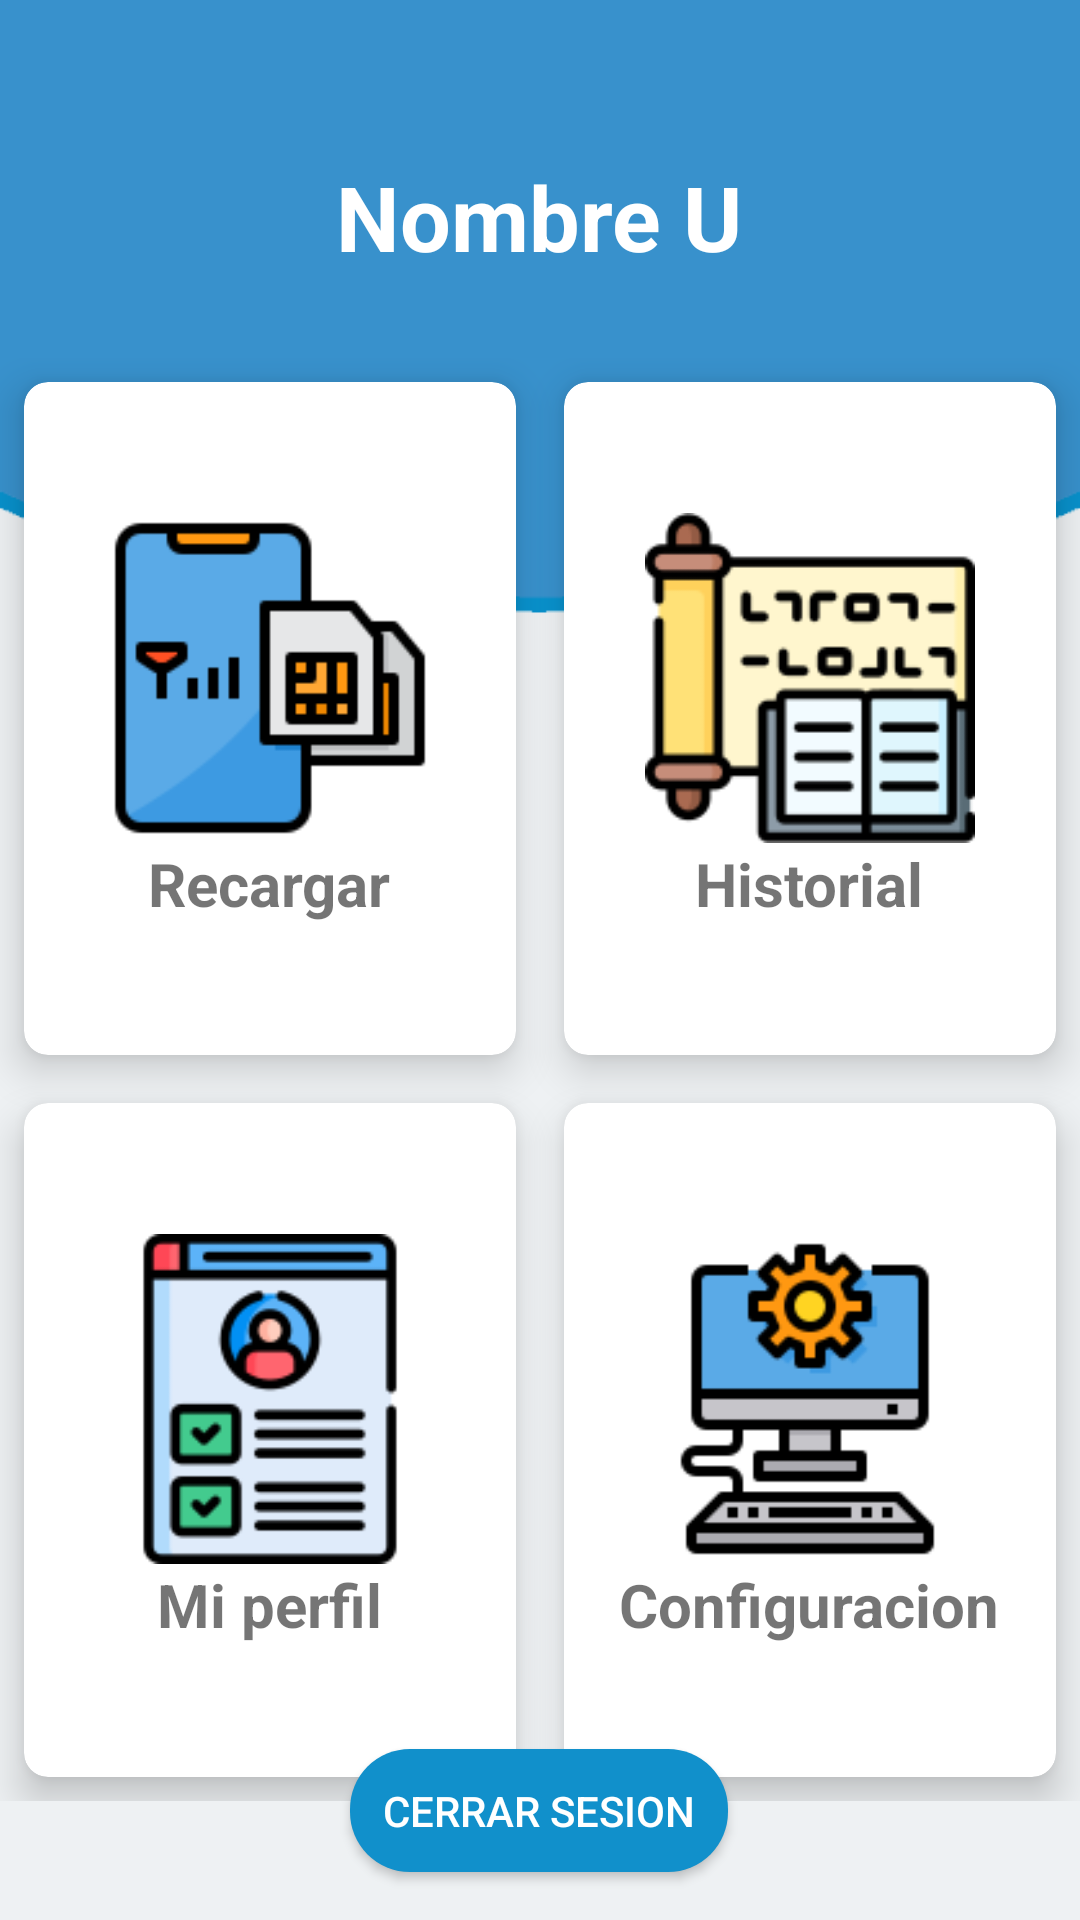

Reconstruct the res/layout file that produces this screen, plus the resources it refers to.
<!-- AndroidManifest.xml: application theme Theme.Esperanza -->
<!-- res/layout/activity_inicio.xml -->
<?xml version="1.0" encoding="utf-8"?>
<androidx.constraintlayout.widget.ConstraintLayout xmlns:android="http://schemas.android.com/apk/res/android"
    xmlns:app="http://schemas.android.com/apk/res-auto"
    xmlns:tools="http://schemas.android.com/tools"
    android:id="@+id/butonconfig"
    android:layout_width="match_parent"
    android:layout_height="match_parent"
    android:background="@drawable/fondoprueba"
    android:hapticFeedbackEnabled="true"
    tools:context=".InicioActivity">

    <TextView
        android:id="@+id/nombreUsuarioeditText"
        android:layout_width="296dp"
        android:layout_height="0dp"
        android:layout_marginTop="52dp"
        android:gravity="center"
        android:text="Nombre U"
        android:textColor="#FFFFFF"
        android:textSize="30sp"
        android:textStyle="bold"
        app:layout_constraintEnd_toEndOf="parent"
        app:layout_constraintHorizontal_bias="0.495"
        app:layout_constraintStart_toStartOf="parent"
        app:layout_constraintTop_toTopOf="parent" />

    <GridLayout
        android:layout_width="360dp"
        android:layout_height="481dp"
        android:layout_below="@+id/nombreUsuarioeditText"
        android:layout_marginTop="64dp"
        android:layout_marginBottom="20dp"
        android:columnCount="2"
        android:rowCount="3"
        app:layout_constraintBottom_toTopOf="@+id/button3"
        app:layout_constraintEnd_toEndOf="parent"
        app:layout_constraintHorizontal_bias="0.407"
        app:layout_constraintStart_toStartOf="parent"
        app:layout_constraintTop_toBottomOf="@+id/nombreUsuarioeditText">

        <androidx.cardview.widget.CardView
            android:layout_width="wrap_content"
            android:layout_height="wrap_content"
            android:layout_row="0"
            android:layout_rowWeight="1"
            android:layout_column="0"
            android:layout_columnWeight="1"
            android:layout_gravity="fill"
            android:layout_margin="8dp"
            android:onClick="irrecargas"
            app:cardCornerRadius="8dp"
            app:cardElevation="8dp">

            <LinearLayout
                android:layout_width="wrap_content"
                android:layout_height="wrap_content"
                android:layout_gravity="center_horizontal|center_vertical"
                android:gravity="center"
                android:orientation="vertical">

                <ImageView
                    android:layout_width="wrap_content"
                    android:layout_height="110dp"
                    android:src="@drawable/dual_sim" />

                <TextView
                    android:layout_width="wrap_content"
                    android:layout_height="wrap_content"
                    android:text="Recargar"
                    android:textAlignment="center"
                    android:textSize="20dp"
                    android:textStyle="bold" />
            </LinearLayout>
        </androidx.cardview.widget.CardView>

        <androidx.cardview.widget.CardView
            android:layout_width="wrap_content"
            android:layout_height="wrap_content"
            android:layout_row="0"
            android:layout_rowWeight="1"
            android:layout_column="1"
            android:layout_columnWeight="1"
            android:layout_gravity="fill"
            android:layout_margin="8dp"
            android:onClick="irhistorial"
            app:cardCornerRadius="8dp"
            app:cardElevation="8dp">

            <LinearLayout
                android:layout_width="wrap_content"
                android:layout_height="wrap_content"
                android:layout_gravity="center_horizontal|center_vertical"
                android:gravity="center"
                android:orientation="vertical">

                <ImageView
                    android:layout_width="wrap_content"
                    android:layout_height="110dp"
                    android:src="@drawable/historial" />

                <TextView
                    android:layout_width="wrap_content"
                    android:layout_height="wrap_content"
                    android:text="Historial"
                    android:textAlignment="center"
                    android:textSize="20dp"
                    android:textStyle="bold" />
            </LinearLayout>
        </androidx.cardview.widget.CardView>

        <androidx.cardview.widget.CardView
            android:layout_width="wrap_content"
            android:layout_height="wrap_content"
            android:layout_row="1"
            android:layout_rowWeight="1"
            android:layout_column="0"
            android:layout_columnWeight="1"
            android:layout_gravity="fill"
            android:layout_margin="8dp"
            android:onClick="irmiperfil"
            app:cardCornerRadius="8dp"
            app:cardElevation="8dp">

            <LinearLayout
                android:layout_width="wrap_content"
                android:layout_height="wrap_content"
                android:layout_gravity="center_horizontal|center_vertical"
                android:gravity="center"
                android:orientation="vertical">

                <ImageView
                    android:layout_width="wrap_content"
                    android:layout_height="110dp"
                    android:src="@drawable/profile" />

                <TextView
                    android:layout_width="wrap_content"
                    android:layout_height="wrap_content"
                    android:text="Mi perfil"
                    android:textAlignment="center"
                    android:textSize="20dp"
                    android:textStyle="bold" />
            </LinearLayout>
        </androidx.cardview.widget.CardView>

        <androidx.cardview.widget.CardView
            android:layout_width="wrap_content"
            android:layout_height="wrap_content"
            android:layout_row="1"
            android:layout_rowWeight="1"
            android:layout_column="1"
            android:layout_columnWeight="1"
            android:layout_gravity="fill"
            android:layout_margin="8dp"
            android:onClick="irconfiguracion"
            app:cardCornerRadius="8dp"
            app:cardElevation="8dp">

            <LinearLayout
                android:layout_width="wrap_content"
                android:layout_height="wrap_content"
                android:layout_gravity="center_horizontal|center_vertical"
                android:gravity="center"
                android:orientation="vertical">

                <ImageView
                    android:layout_width="wrap_content"
                    android:layout_height="110dp"
                    android:src="@drawable/config" />

                <TextView
                    android:layout_width="wrap_content"
                    android:layout_height="wrap_content"
                    android:text="Configuracion"
                    android:textAlignment="center"
                    android:textSize="20dp"
                    android:textStyle="bold" />
            </LinearLayout>
        </androidx.cardview.widget.CardView>
    </GridLayout>

    <Button
        android:id="@+id/button3"
        android:layout_width="126dp"
        android:layout_height="41dp"
        android:layout_marginBottom="16dp"
        android:background="@drawable/btn_recargar"
        android:onClick="cerrarsesion"
        android:text="Cerrar Sesion"
        android:textColor="#FFFFFF"
        app:layout_constraintBottom_toBottomOf="parent"
        app:layout_constraintEnd_toEndOf="parent"
        app:layout_constraintHorizontal_bias="0.498"
        app:layout_constraintStart_toStartOf="parent" />

    


</androidx.constraintlayout.widget.ConstraintLayout>
<!-- resources referenced by this layout -->
<resources>
  <color name="blue_logo">#1190cb</color>
  <!-- drawable btn_recargar (drawable) -->
  <?xml version="1.0" encoding="utf-8"?>
  <shape xmlns:android="http://schemas.android.com/apk/res/android">
      <solid android:color="@color/blue_logo"></solid>
      <corners android:radius="20dp"/>
  </shape>
  <!-- drawable btn_style_configuracion (drawable) -->
  <?xml version="1.0" encoding="utf-8"?>
  <shape xmlns:android="http://schemas.android.com/apk/res/android">
      <solid android:color="#4F7DD8"/>
      <corners android:radius="20dp"/>
  </shape>
  <!-- drawable btn_style_historial (drawable) -->
  <?xml version="1.0" encoding="utf-8"?>
  <shape xmlns:android="http://schemas.android.com/apk/res/android">
      <corners android:radius="20dp"/>
      <solid android:color="#D1661F"/>
  </shape>
  <!-- drawable btn_style_informacion (drawable) -->
  <?xml version="1.0" encoding="utf-8"?>
  <shape xmlns:android="http://schemas.android.com/apk/res/android">
      <corners android:radius="20dp"/>
      <solid android:color="#DA5050" />
  </shape>
  <!-- drawable btn_style_recarga (drawable) -->
  <?xml version="1.0" encoding="utf-8"?>
  <shape xmlns:android="http://schemas.android.com/apk/res/android">
      <solid android:color="#E7E6EF"></solid>
      <corners android:radius="20dp"/>
  </shape>
  <!-- drawable config: png bitmap (drawable-v24, 3917 bytes) -->
  <!-- drawable dual_sim: png bitmap (drawable-v24, 2835 bytes) -->
  <!-- drawable fondoprueba: png bitmap (drawable-v24, 5391 bytes) -->
  <!-- drawable historial: png bitmap (drawable-v24, 5589 bytes) -->
  <!-- drawable profile: png bitmap (drawable-v24, 5458 bytes) -->
  <style name="Theme.Esperanza" parent="Theme.AppCompat.Light.NoActionBar">
          
          <item name="colorPrimary">@color/purple_500</item>
          <item name="colorPrimaryVariant">@color/purple_700</item>
          <item name="colorOnPrimary">@color/white</item>
          
          <item name="colorSecondary">@color/teal_200</item>
          <item name="colorSecondaryVariant">@color/teal_700</item>
          <item name="colorOnSecondary">@color/black</item>
          
          <item name="android:statusBarColor" tools:targetApi="l">?attr/colorPrimaryVariant</item>
          
      </style>
  <color name="purple_500">#FF6200EE</color>
  <color name="purple_700">#FF3700B3</color>
  <color name="white">#FFFFFFFF</color>
  <color name="teal_200">#FF03DAC5</color>
  <color name="teal_700">#FF018786</color>
  <color name="black">#FF000000</color>
</resources>
